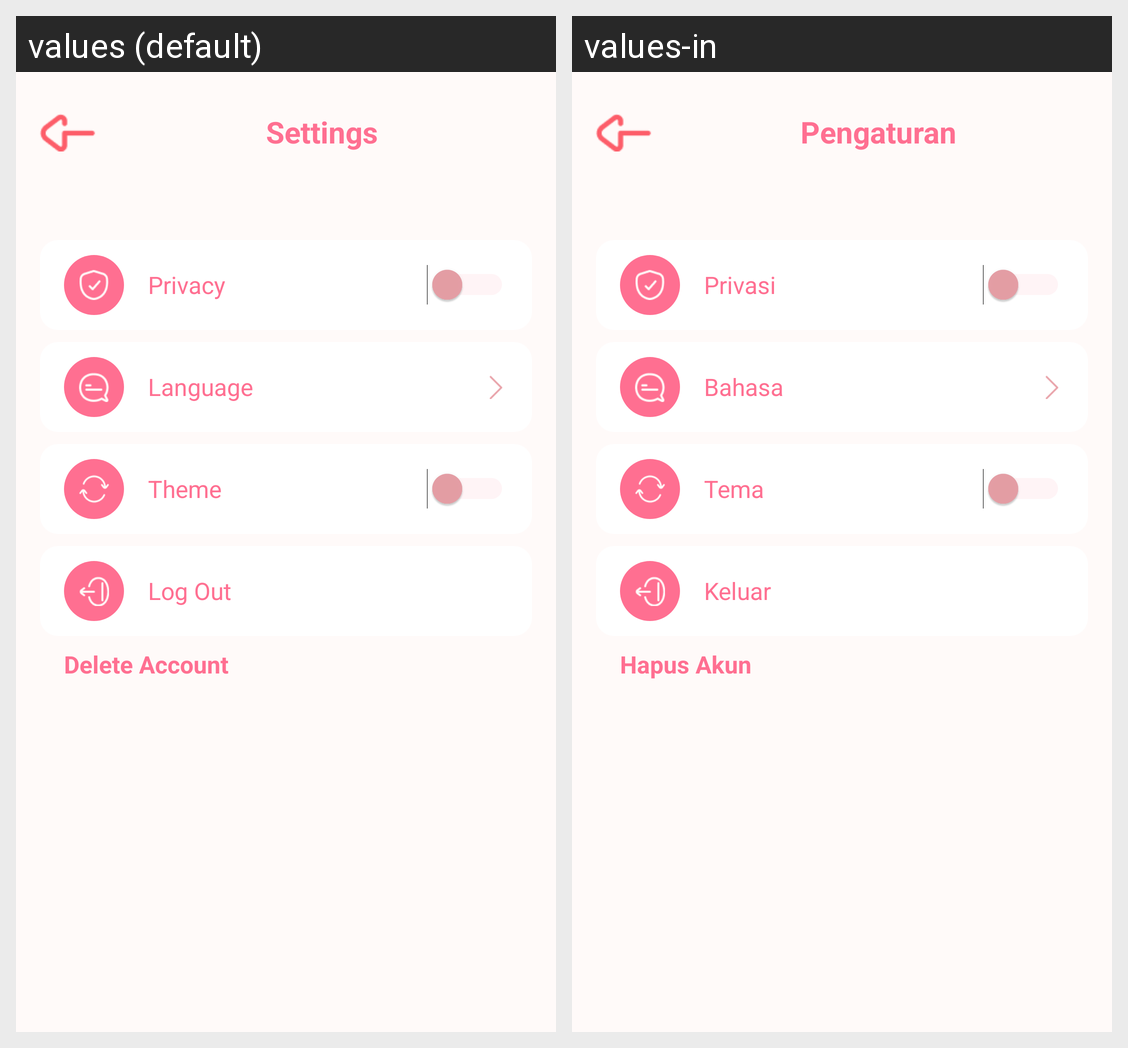

For this localized Android screen grid, give each drawn string resource with its value in every locale shown.
Android screen res/layout/activity_settings.xml rendered under 2 locales, left to right: values (default), values-in. Device: Nexus 5 (rendered at 1080×1920; each locale shown at half size, 540×960, under a caption strip naming it); theme Theme.NaSiGoYeng.
Strings drawn on this screen, with the default value and each locale's value (text and hints the layout hard-codes, and strings that could not be matched under every locale, appear in the picture but are not listed):

setting
  values: Settings
  values-in: Pengaturan

setting_privacy_policy
  values: Privacy
  values-in: Privasi

setting_language
  values: Language
  values-in: Bahasa

setting_theme
  values: Theme
  values-in: Tema

setting_logout
  values: Log Out
  values-in: Keluar

setting_delete_acc
  values: Delete Account
  values-in: Hapus Akun
